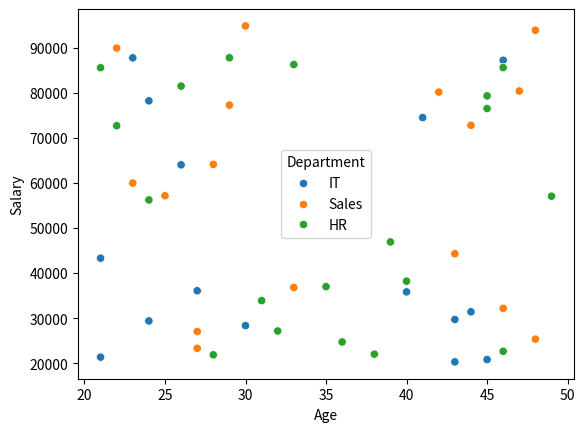
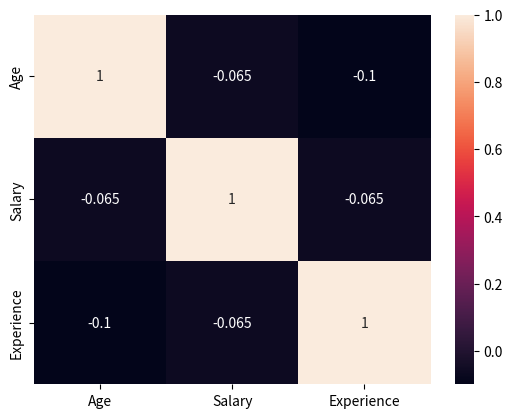
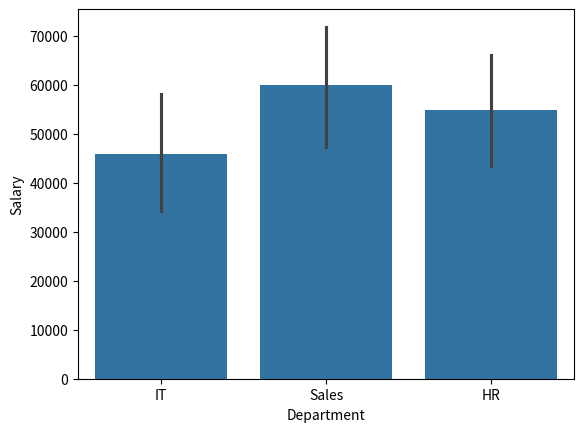

Python code for these plots, in order:
import pandas as pd
import numpy as np
import seaborn as sns
import matplotlib.pyplot as plt

df = pd.DataFrame({
    "Age": np.random.randint(20,50,50),
    "Salary": np.random.randint(20000,100000,50),
    "Department": np.random.choice(["HR","IT","Sales"],50),
    "Experience": np.random.randint(1,15,50)
})

sns.scatterplot(data=df, x="Age", y="Salary",
hue="Department")
plt.show()

sns.heatmap(df[["Age","Salary","Experience"]].corr(),
annot=True)
plt.show()

sns.barplot(data=df, x="Department", y="Salary")
plt.show()
